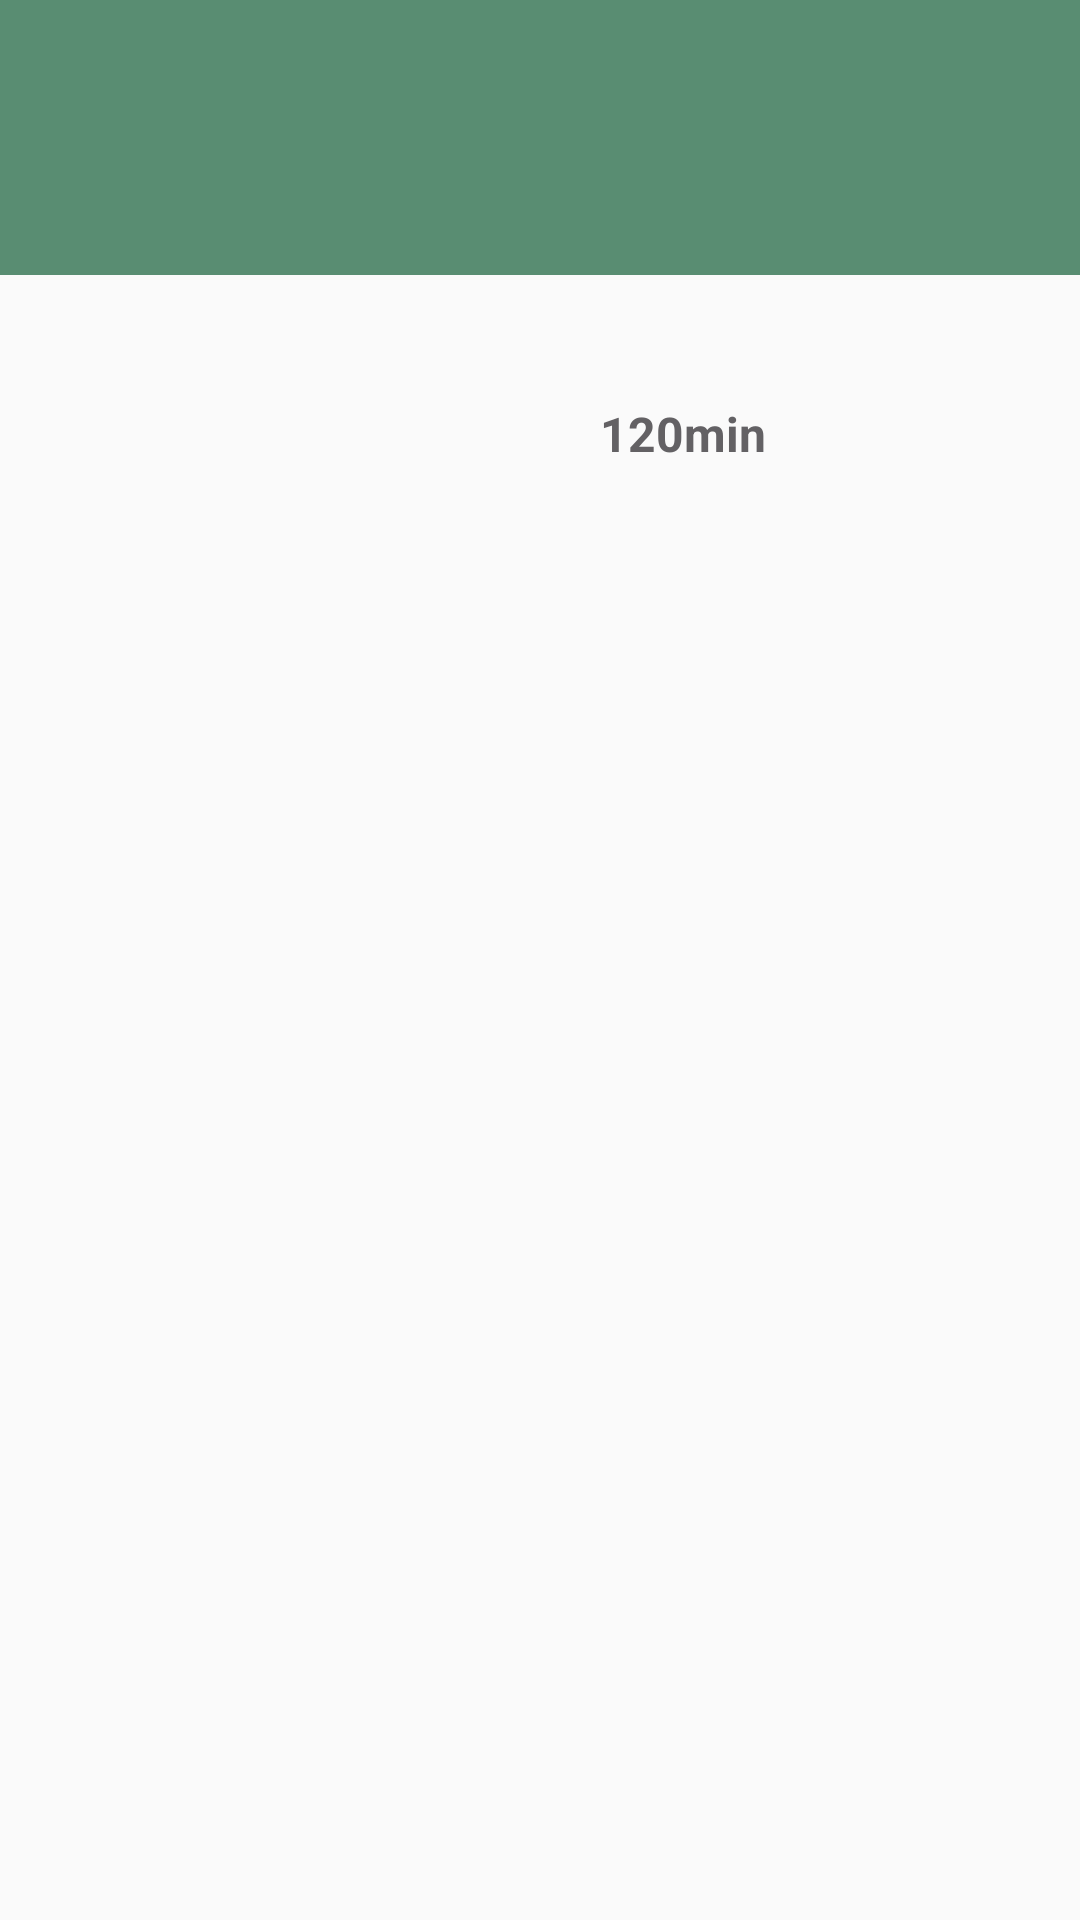

Layout XML and referenced resources for this Android screen:
<!-- AndroidManifest.xml: application theme AppTheme -->
<!-- res/layout/fragment_detail.xml -->
<RelativeLayout xmlns:android="http://schemas.android.com/apk/res/android"
    xmlns:tools="http://schemas.android.com/tools"
    android:layout_width="match_parent"
    android:layout_height="match_parent"
    android:paddingLeft="@dimen/activity_horizontal_margin"
    android:paddingRight="@dimen/activity_horizontal_margin"
    android:paddingTop="@dimen/activity_vertical_margin"
    android:paddingBottom="@dimen/activity_vertical_margin"
    tools:context="com.example.android.mymovieapp.DetailActivityFragment">

    <ScrollView
        android:layout_width="match_parent"
        android:layout_height="match_parent">

        <LinearLayout
            android:layout_width="match_parent"
            android:layout_height="wrap_content"
            android:orientation="vertical"
            android:gravity="start"
            android:layout_gravity="center_horizontal">

            <LinearLayout
                android:layout_width="match_parent"
                android:layout_height="wrap_content"
                android:orientation="horizontal"
                style="@style/titleStyle">

                <TextView
                    android:id="@+id/movie_title_text_view"
                    android:layout_width="match_parent"
                    android:layout_height="match_parent"
                    style="@style/titleFont"/>

            </LinearLayout>

            <LinearLayout
                android:layout_width="match_parent"
                android:layout_height="wrap_content"
                android:orientation="horizontal">

                <ImageView
                    android:id="@+id/movie_poster_image_view"
                    android:layout_width="0dp"
                    android:layout_height="wrap_content"
                    android:layout_weight="1"
                    android:contentDescription="@string/poster_content_desc"
                    android:paddingTop="@dimen/margin_10"/>

                <LinearLayout
                    android:layout_width="0dp"
                    android:layout_height="wrap_content"
                    android:layout_weight="1"
                    android:orientation="vertical"
                    android:gravity="left"
                    android:paddingLeft="@dimen/margin_20"
                    android:paddingTop="@dimen/margin_10">

                    <TextView
                        android:id="@+id/release_date_text_view"
                        android:layout_height="wrap_content"
                        android:layout_width="wrap_content"
                        style="@style/movieDetailFont.Big" />

                    <TextView
                        android:id="@+id/movie_duration_tex_view"
                        android:layout_height="wrap_content"
                        android:layout_width="wrap_content"
                        android:text="@string/movie_duration"
                        style="@style/movieDetailFont.Medium"/>

                    <TextView
                        android:id="@+id/user_rating_text_view"
                        android:layout_height="wrap_content"
                        android:layout_width="wrap_content"
                        style="@style/movieDetailFont.Small"/>
                </LinearLayout>

            </LinearLayout>

            <LinearLayout
                android:layout_width="match_parent"
                android:layout_height="wrap_content"
                android:orientation="horizontal"
                style="@style/overviewStyle">

                <TextView
                    android:id="@+id/movie_overview_text_view"
                    android:layout_width="match_parent"
                    android:layout_height="wrap_content"
                    android:textSize="16sp"/>
            </LinearLayout>
        </LinearLayout>
    </ScrollView>

</RelativeLayout>
<!-- resources referenced by this layout -->
<resources>
  <dimen name="activity_horizontal_margin">0dp</dimen>
  <dimen name="activity_vertical_margin">0dp</dimen>
  <dimen name="margin_10">10dp</dimen>
  <dimen name="margin_20">20dp</dimen>
  <string name="movie_duration">120min</string>
  <string name="poster_content_desc">Movie Poster</string>
  <style name="movieDetailFont.Big">
          <item name="android:textSize">20sp</item>
      </style>
  <style name="movieDetailFont.Medium">
          <item name="android:textSize">16sp</item>
          <item name="android:paddingTop">@dimen/margin_5</item>
      </style>
  <style name="movieDetailFont.Small">
          <item name="android:textSize">14sp</item>
          <item name="android:paddingTop">@dimen/margin_5</item>
      </style>
  <style name="overviewStyle" parent="Theme.AppCompat.Light">
          <item name="android:paddingTop">@dimen/margin_16</item>
          <item name="android:paddingLeft">@dimen/margin_20</item>
          <item name="android:paddingRight">@dimen/margin_20</item>
          <item name="android:paddingBottom">@dimen/margin_16</item>
      </style>
  <style name="titleFont" parent="@android:style/TextAppearance.Medium">
          <item name="android:textColor">@color/white</item>
          <item name="android:typeface">sans</item>
          <item name="android:textSize">35sp</item>
      </style>
  <style name="titleStyle" parent="Theme.AppCompat.Light">
          <item name="android:background">@color/green_background_title</item>
          <item name="android:paddingTop">@dimen/margin_25</item>
          <item name="android:paddingLeft">@dimen/margin_20</item>
          <item name="android:paddingRight">@dimen/margin_16</item>
          <item name="android:paddingBottom">@dimen/margin_20</item>
      </style>
  <style name="AppTheme" parent="Theme.AppCompat.Light.DarkActionBar">
          
      </style>
  <dimen name="margin_5">5dp</dimen>
  <dimen name="margin_16">16dp</dimen>
  <color name="white">#FFFFFF</color>
  <color name="green_background_title">#fc588c71</color>
  <dimen name="margin_25">25dp</dimen>
</resources>
